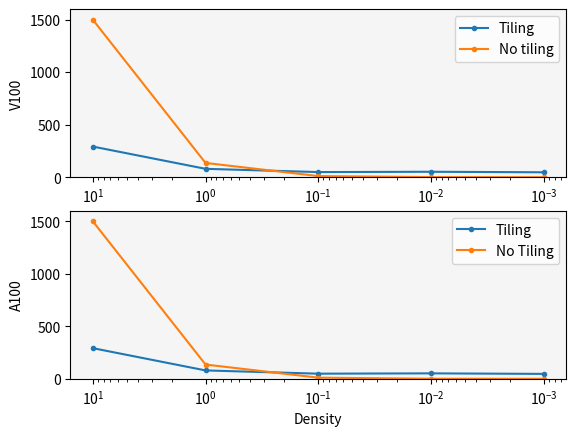

Generate this figure with matplotlib:
import matplotlib.pyplot as plt
import numpy as np

# Create some fake data.


y = [10, 1,0.1,0.01,0.001]
x1 = [292, 80,49,52,47]
x2 = [1500, 136,11,1,0.2]

fig, (ax1, ax2) = plt.subplots(2, 1)

ax1.plot(y, x1, '.-', label="Tiling")
ax1.plot(y, x2, '.-', label="No tiling")
ax1.set_xscale('log')
ax1.set_ylabel('V100')
ax1.set_xlabel('Density')
ax1.legend(loc="upper right")
ax1.invert_xaxis()
ax1.set_facecolor('#f5f5f5')
ax1.set_ylim([0, 1600])

ax2.plot(y, x1, '.-', label="Tiling")
ax2.plot(y, x2, '.-', label="No Tiling")
ax2.set_xscale('log')
ax2.set_ylabel('A100')
ax2.set_xlabel('Density')
ax2.legend(loc="upper right")
ax2.invert_xaxis()
ax2.set_facecolor('#f5f5f5')
ax2.set_ylim([0, 1600])

plt.savefig("output.png")
plt.show()